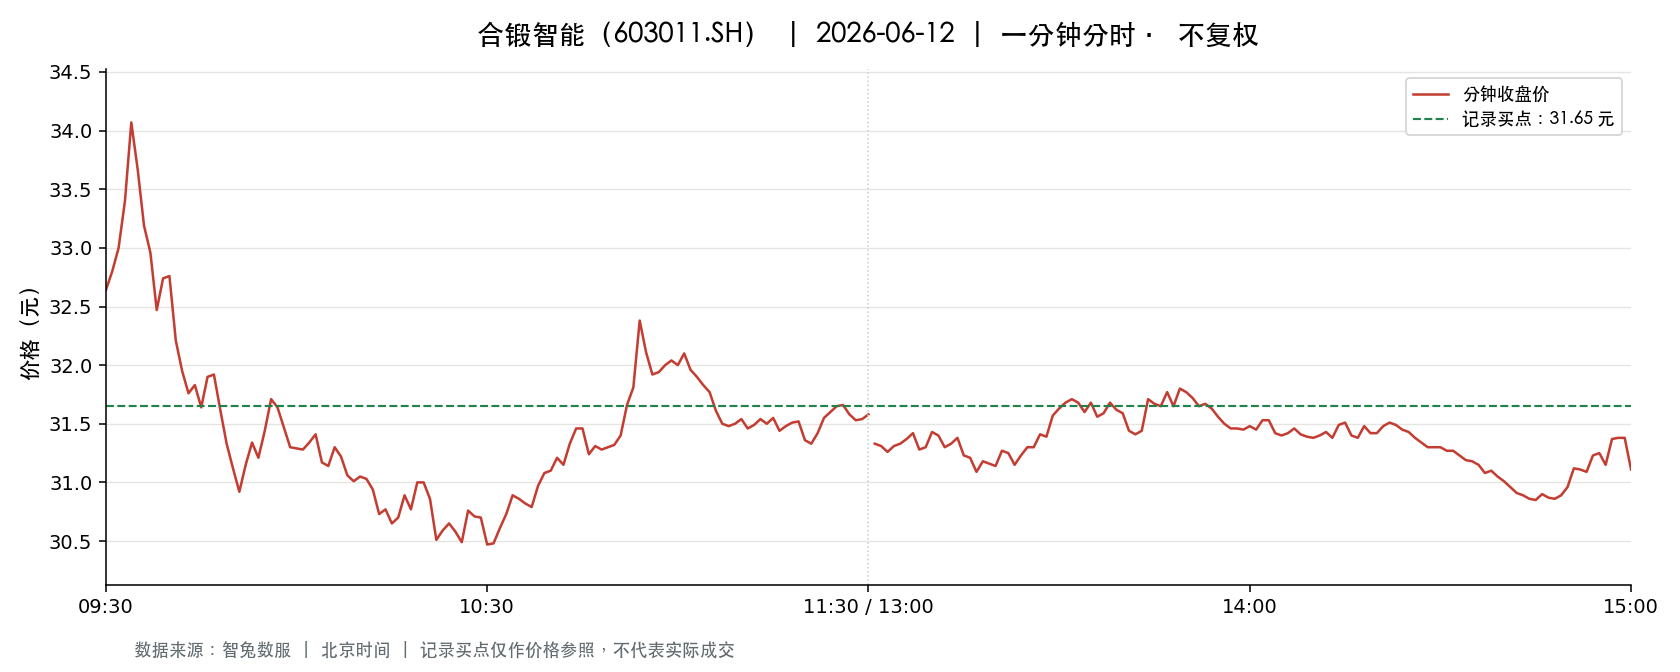

Data behind this chart, as committed beside it:
t, o, h, l, c, v, a, pc, sf
2026-06-12 09:30:00, 32.64, 32.64, 32.64, 32.64, 16370, 53431680, 33.6, 0.0
2026-06-12 09:31:00, 32.57, 32.96, 32.0, 32.8, 29432, 95747420, 32.64, 0.0
2026-06-12 09:32:00, 32.68, 33.09, 32.49, 33.0, 25002, 82000498, 32.8, 0.0
2026-06-12 09:33:00, 33.09, 33.88, 33.09, 33.4, 15705, 52549785, 33.0, 0.0
2026-06-12 09:34:00, 33.48, 34.13, 33.48, 34.07, 15359, 51849092, 33.4, 0.0
2026-06-12 09:35:00, 34.06, 34.06, 33.5, 33.67, 14033, 47315061, 34.07, 0.0
2026-06-12 09:36:00, 33.57, 33.58, 33.12, 33.19, 12181, 40554267, 33.67, 0.0
2026-06-12 09:37:00, 33.21, 33.3, 32.96, 32.96, 8416, 27935815, 33.19, 0.0
2026-06-12 09:38:00, 32.88, 32.88, 32.47, 32.47, 14696, 47925214, 32.96, 0.0
2026-06-12 09:39:00, 32.44, 32.96, 32.4, 32.74, 11677, 38120914, 32.47, 0.0
2026-06-12 09:40:00, 32.82, 32.94, 32.7, 32.76, 10324, 33879317, 32.74, 0.0
2026-06-12 09:41:00, 32.75, 32.79, 32.21, 32.21, 9880, 32144010, 32.76, 0.0
2026-06-12 09:42:00, 32.2, 32.22, 31.93, 31.95, 15718, 50419883, 32.21, 0.0
2026-06-12 09:43:00, 31.89, 31.89, 31.68, 31.76, 16161, 51381326, 31.95, 0.0
2026-06-12 09:44:00, 31.79, 31.95, 31.67, 31.83, 7633, 24315756, 31.76, 0.0
2026-06-12 09:45:00, 31.89, 31.89, 31.55, 31.64, 10273, 32542259, 31.83, 0.0
2026-06-12 09:46:00, 31.64, 31.92, 31.64, 31.9, 5488, 17440041, 31.64, 0.0
2026-06-12 09:47:00, 31.91, 31.92, 31.75, 31.92, 6091, 19392691, 31.9, 0.0
2026-06-12 09:48:00, 31.93, 31.95, 31.61, 31.62, 5785, 18346997, 31.92, 0.0
2026-06-12 09:49:00, 31.61, 31.61, 31.08, 31.33, 13722, 42946364, 31.62, 0.0
2026-06-12 09:50:00, 31.25, 31.3, 31.06, 31.12, 8571, 26739504, 31.33, 0.0
2026-06-12 09:51:00, 31.12, 31.13, 30.79, 30.92, 15014, 46542675, 31.12, 0.0
2026-06-12 09:52:00, 30.95, 31.25, 30.95, 31.15, 5402, 16798719, 30.92, 0.0
2026-06-12 09:53:00, 31.16, 31.46, 31.08, 31.34, 5412, 16908701, 31.15, 0.0
2026-06-12 09:54:00, 31.33, 31.33, 31.11, 31.21, 4449, 13889075, 31.34, 0.0
2026-06-12 09:55:00, 31.23, 31.45, 31.23, 31.44, 7677, 24096655, 31.21, 0.0
2026-06-12 09:56:00, 31.43, 31.75, 31.32, 31.71, 3320, 10480839, 31.44, 0.0
2026-06-12 09:57:00, 31.7, 31.77, 31.59, 31.64, 2919, 9244353, 31.71, 0.0
2026-06-12 09:58:00, 31.6, 31.68, 31.47, 31.47, 4157, 13124578, 31.64, 0.0
2026-06-12 09:59:00, 31.44, 31.5, 31.3, 31.3, 3049, 9578378, 31.47, 0.0
2026-06-12 10:00:00, 31.3, 31.37, 31.24, 31.29, 5501, 17214443, 31.3, 0.0
2026-06-12 10:01:00, 31.2, 31.31, 31.13, 31.28, 3341, 10428209, 31.29, 0.0
2026-06-12 10:02:00, 31.29, 31.47, 31.29, 31.34, 2195, 6888812, 31.28, 0.0
2026-06-12 10:03:00, 31.39, 31.64, 31.39, 31.41, 4315, 13599563, 31.34, 0.0
2026-06-12 10:04:00, 31.36, 31.4, 31.17, 31.17, 3831, 11994609, 31.41, 0.0
2026-06-12 10:05:00, 31.17, 31.26, 31.14, 31.14, 3815, 11905378, 31.17, 0.0
2026-06-12 10:06:00, 31.13, 31.34, 31.13, 31.3, 2318, 7244851, 31.14, 0.0
2026-06-12 10:07:00, 31.26, 31.34, 31.22, 31.22, 3452, 10795073, 31.3, 0.0
2026-06-12 10:08:00, 31.23, 31.23, 30.97, 31.06, 6270, 19479618, 31.22, 0.0
2026-06-12 10:09:00, 31.04, 31.11, 31.0, 31.01, 5932, 18404633, 31.06, 0.0
2026-06-12 10:10:00, 31.02, 31.17, 31.02, 31.05, 3854, 11975021, 31.01, 0.0
2026-06-12 10:11:00, 31.04, 31.1, 30.98, 31.03, 5732, 17785140, 31.05, 0.0
2026-06-12 10:12:00, 31.03, 31.04, 30.93, 30.94, 4759, 14746559, 31.03, 0.0
2026-06-12 10:13:00, 31.01, 31.01, 30.73, 30.73, 6870, 21179089, 30.94, 0.0
2026-06-12 10:14:00, 30.73, 30.86, 30.7, 30.77, 6949, 21377832, 30.73, 0.0
2026-06-12 10:15:00, 30.76, 30.76, 30.65, 30.65, 3065, 9412810, 30.77, 0.0
2026-06-12 10:16:00, 30.65, 30.72, 30.65, 30.7, 4043, 12404355, 30.65, 0.0
2026-06-12 10:17:00, 30.7, 30.91, 30.67, 30.89, 2878, 8853143, 30.7, 0.0
2026-06-12 10:18:00, 30.86, 30.88, 30.76, 30.77, 2625, 8094838, 30.89, 0.0
2026-06-12 10:19:00, 30.86, 31.05, 30.86, 31.0, 5200, 16090749, 30.77, 0.0
2026-06-12 10:20:00, 31.01, 31.08, 30.97, 31.0, 3619, 11222292, 31.0, 0.0
2026-06-12 10:21:00, 31.0, 31.05, 30.86, 30.86, 3894, 12055004, 31.0, 0.0
2026-06-12 10:22:00, 30.82, 30.82, 30.5, 30.51, 4637, 14200862, 30.86, 0.0
2026-06-12 10:23:00, 30.52, 30.59, 30.43, 30.59, 4948, 15092833, 30.51, 0.0
2026-06-12 10:24:00, 30.57, 30.77, 30.56, 30.65, 1453, 4449015, 30.59, 0.0
2026-06-12 10:25:00, 30.66, 30.74, 30.53, 30.58, 2194, 6723269, 30.65, 0.0
2026-06-12 10:26:00, 30.56, 30.59, 30.49, 30.49, 2726, 8323893, 30.58, 0.0
2026-06-12 10:27:00, 30.52, 30.76, 30.52, 30.76, 3432, 10512477, 30.49, 0.0
2026-06-12 10:28:00, 30.75, 30.75, 30.58, 30.71, 1824, 5591630, 30.76, 0.0
2026-06-12 10:29:00, 30.69, 30.7, 30.66, 30.7, 1149, 3525376, 30.71, 0.0
... 181 more rows
